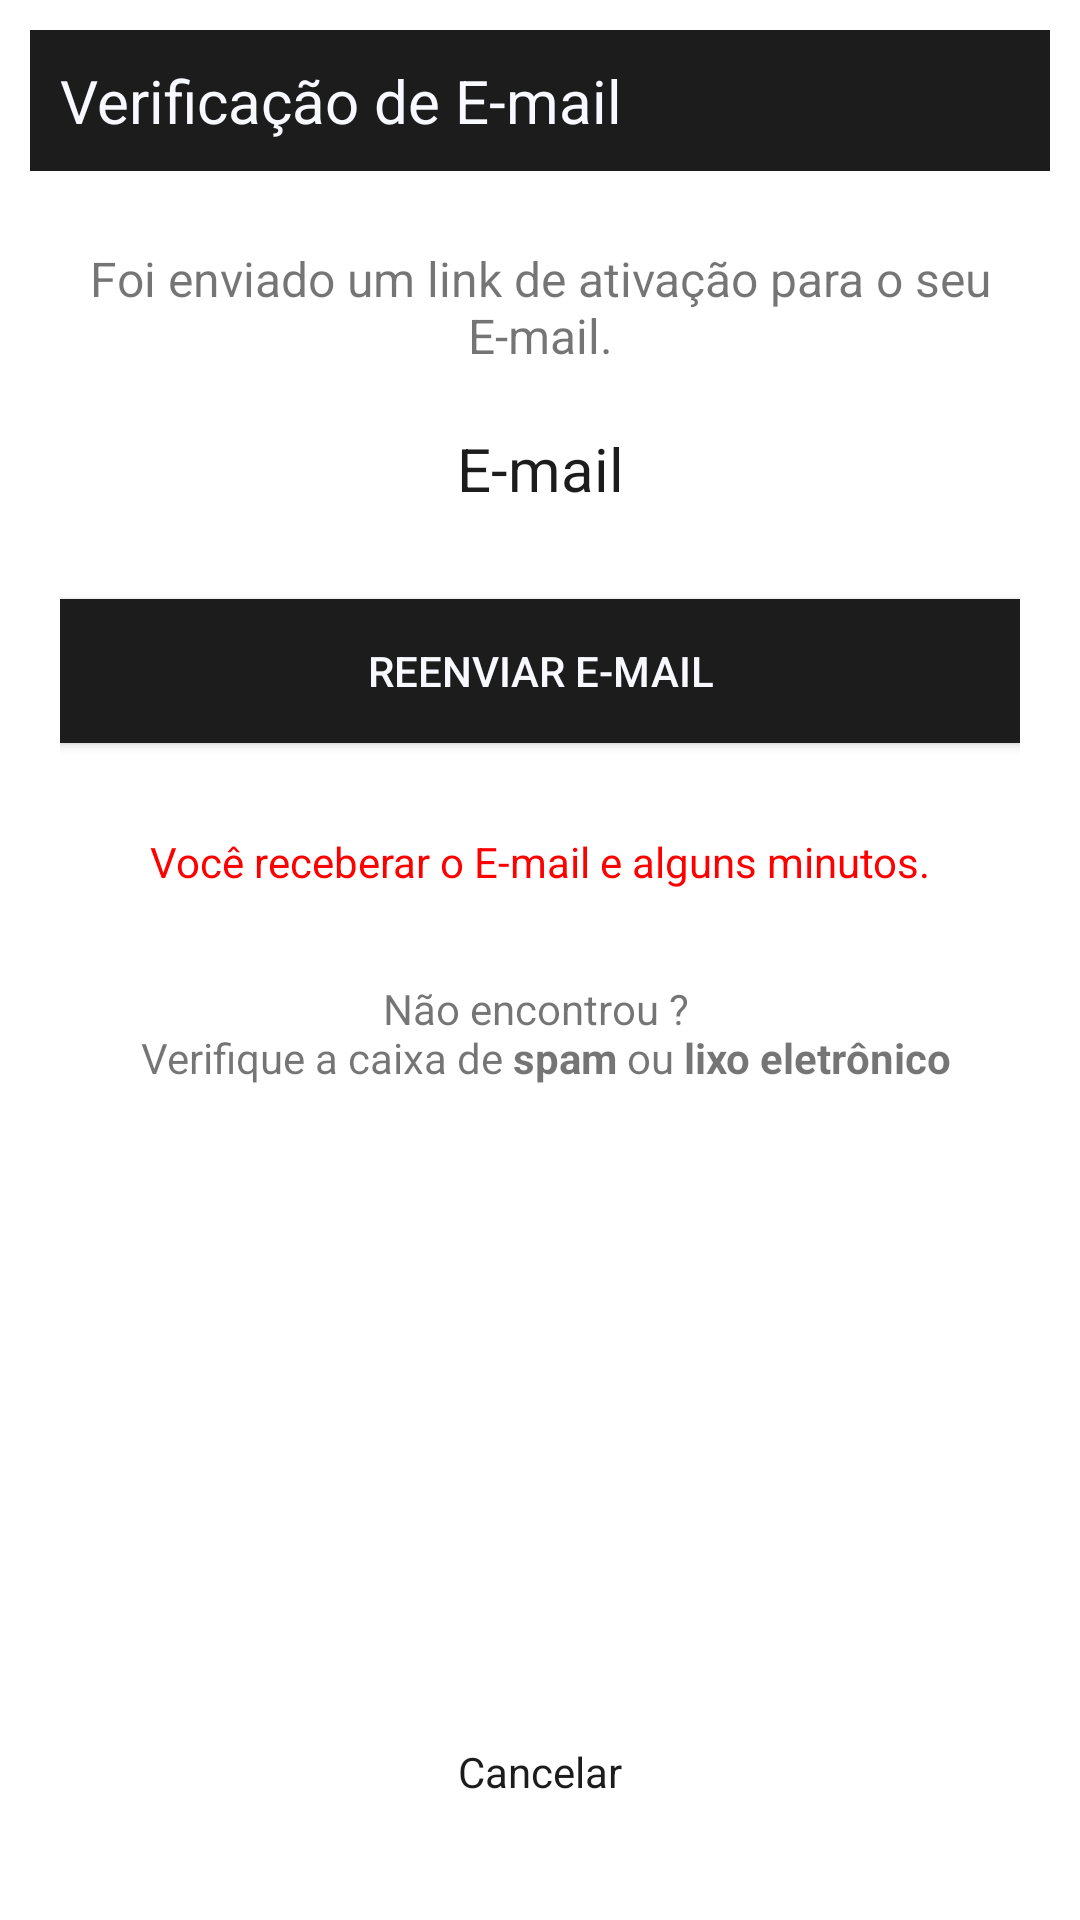

Reconstruct the res/layout file that produces this screen, plus the resources it refers to.
<!-- AndroidManifest.xml: application theme Theme.BergBurgDelivery -->
<!-- res/layout/layout_enviar_email.xml -->
<?xml version="1.0" encoding="utf-8"?>
<LinearLayout xmlns:android="http://schemas.android.com/apk/res/android"
    android:layout_width="match_parent"
    android:layout_height="match_parent"
    android:orientation="vertical"
       android:padding="10dp">

<LinearLayout
android:layout_width="match_parent"
android:layout_height="wrap_content"
android:layout_marginBottom="15dp"
android:background="@color/grey11"
android:orientation="vertical">

<TextView
    android:id="@+id/textView2"
    android:layout_width="match_parent"
    android:layout_height="wrap_content"
    android:paddingLeft="10dp"
    android:paddingTop="10dp"
    android:paddingBottom="10dp"
    android:text="@string/verificacao_de_email"
    android:textColor="@color/GhostWhite"
    android:textSize="20sp" />

</LinearLayout>

<LinearLayout
android:layout_width="match_parent"
android:layout_height="wrap_content"
android:orientation="vertical"
android:padding="10dp">

<TextView
    android:id="@+id/textView4"
    android:layout_width="match_parent"
    android:layout_height="wrap_content"
    android:text="@string/confirma_email"
    android:textAlignment="center"
    android:textSize="16sp" />

<TextView
    android:id="@+id/textViewEMailUsuario"
    android:layout_width="match_parent"
    android:layout_height="wrap_content"
    android:layout_marginTop="20dp"
    android:layout_marginBottom="20dp"
    android:text="E-mail"
    android:textAlignment="center"
    android:textColor="@color/grey11"
    android:textSize="20sp" />

<Button
    android:id="@+id/buttonReiviarEmail"
    android:layout_width="match_parent"
    android:layout_height="wrap_content"
    android:layout_marginTop="10dp"
    android:background="@color/grey11"
    android:backgroundTint="@color/grey11"
    android:text="@string/reeinviar"
    android:textColor="@color/GhostWhite"
    android:theme="@style/button_custom_black" />

    <TextView
        android:id="@+id/textView6"
        android:layout_width="match_parent"
        android:layout_height="wrap_content"
        android:layout_marginTop="30dp"
        android:gravity="center"
        android:text="@string/receberar_email"
        android:textColor="@color/vermelho" />

    <TextView
        android:id="@+id/textView69"
        android:layout_width="match_parent"
        android:layout_height="wrap_content"
        android:layout_marginTop="30dp"
        android:gravity="center"
        android:text="@string/nao_encontrou" />

</LinearLayout>

<LinearLayout
android:layout_width="match_parent"
android:layout_height="match_parent"
android:gravity="bottom|right"
android:orientation="vertical">

    <TextView
        android:id="@+id/textViewCancelar"
        android:layout_width="match_parent"
        android:layout_height="wrap_content"
        android:layout_marginBottom="30dp"
        android:gravity="center"
        android:text="@string/cancelar"
        android:textColor="@color/grey11" />
</LinearLayout>

</LinearLayout>
<!-- resources referenced by this layout -->
<resources>
  <color name="GhostWhite">#F8F8FF</color>
  <color name="grey11">#1C1C1C</color>
  <color name="vermelho">#FF0000</color>
  <string name="cancelar">Cancelar</string>
  <string name="confirma_email">Foi enviado um link de ativação para o seu E-mail.</string>
  <string name="nao_encontrou">Não encontrou ? \n Verifique a caixa de <b>spam</b> ou <b>lixo eletrônico</b></string>
  <string name="receberar_email">Você receberar o E-mail e alguns minutos.</string>
  <string name="reeinviar">Reenviar E-mail</string>
  <string name="verificacao_de_email">Verificação de E-mail</string>
  <style name="button_custom_black">
          <item name="colorPrimary">@color/grey11</item>
          <item name="android:textColor">@color/grey11</item>
      </style>
  <style name="Theme.BergBurgDelivery" parent="Theme.MaterialComponents.Light.DarkActionBar">
          
          <item name="colorPrimary">@color/black</item>
          <item name="colorPrimaryVariant">@color/black</item>
          <item name="colorOnPrimary">@color/white</item>
          
          <item name="colorSecondary">@color/amarelo</item>
          <item name="colorSecondaryVariant">@color/amarelo</item>
          <item name="colorOnSecondary">@color/amarelo</item>
          
          <item name="android:statusBarColor" tools:targetApi="l">?attr/colorPrimaryVariant</item>
          
      </style>
  <color name="black">#FF000000</color>
  <color name="white">#FFFFFFFF</color>
  <color name="amarelo">#FFEB3B</color>
</resources>
